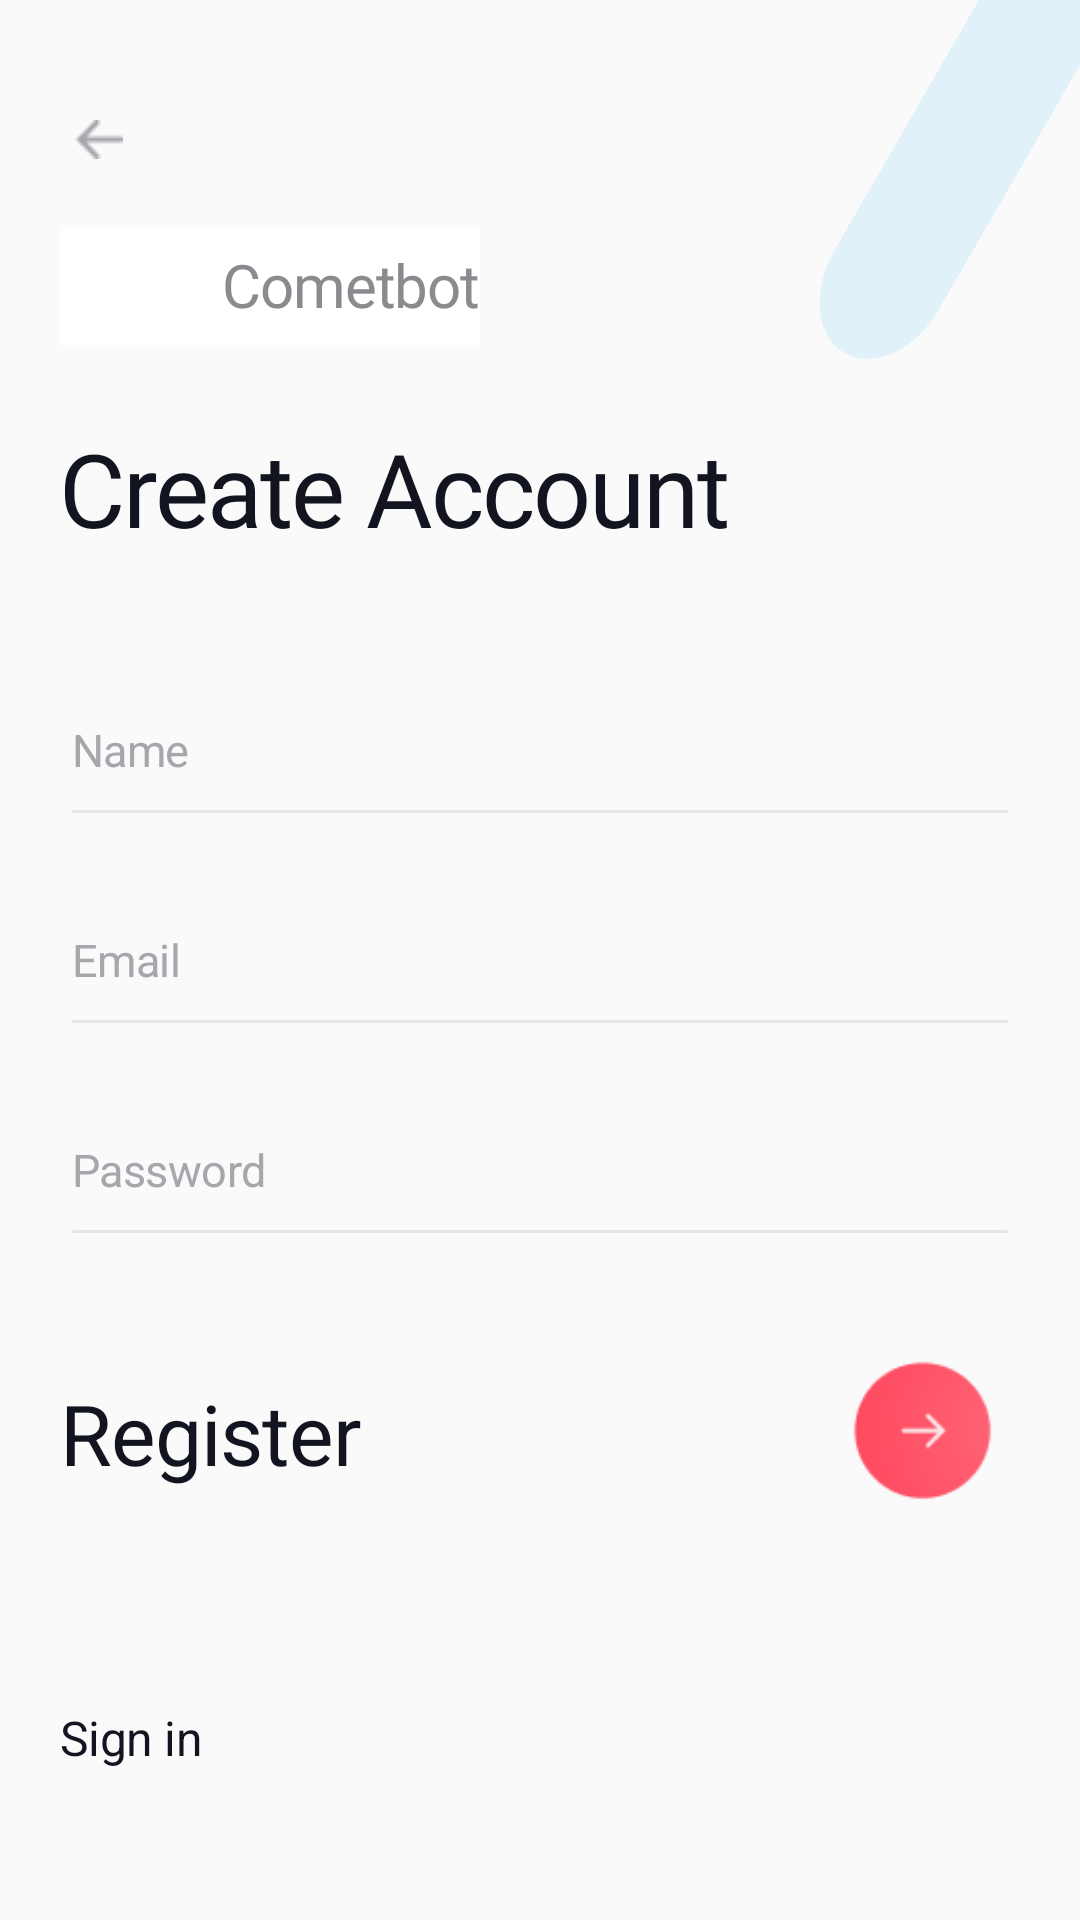

Layout XML and referenced resources for this Android screen:
<!-- AndroidManifest.xml: application theme Theme.AppCompat.Light.NoActionBar -->
<!-- res/layout/register.xml -->
<?xml version="1.0" encoding="utf-8"?>
<RelativeLayout xmlns:android="http://schemas.android.com/apk/res/android"
    xmlns:app="http://schemas.android.com/apk/res-auto"
    xmlns:tools="http://schemas.android.com/tools"
    android:id="@+id/register"
    android:layout_width="fill_parent"
    android:layout_height="fill_parent"
    android:background="@drawable/sign_in">

    <View
        android:id="@+id/back_btn"
        android:layout_width="16dp"
        android:layout_height="13dp"
        android:layout_alignParentLeft="true"
        android:layout_alignParentTop="true"
        android:layout_marginLeft="25dp"
        android:layout_marginTop="40dp"
        android:background="@drawable/back_btn" />

    <View
        android:id="@+id/rectangle_5"
        android:layout_width="50dp"
        android:layout_height="234dp"
        android:layout_alignParentLeft="true"
        android:layout_alignParentTop="true"
        android:layout_marginLeft="320dp"
        android:layout_marginTop="-101dp"
        android:alpha="0.1"
        android:background="@drawable/rectangle_5"
        android:rotation="30"/>

    <View
        android:id="@+id/rectangle_6"
        android:layout_width="50dp"
        android:layout_height="270dp"
        android:layout_alignParentLeft="true"
        android:layout_alignParentTop="true"
        android:layout_marginLeft="360dp"
        android:layout_marginTop="-52dp"
        android:alpha="0.1"
        android:background="@drawable/rectangle_6"
        android:rotation="30" />

    <RelativeLayout
        android:id="@+id/component_1"
        android:layout_width="140dp"
        android:layout_height="40dp"
        android:layout_alignParentLeft="true"
        android:layout_alignParentTop="true"
        android:layout_marginLeft="20dp"
        android:layout_marginTop="75dp"
        android:background="@drawable/component_one">

        <ImageView
            android:id="@+id/imageView2"
            android:layout_width="32dp"
            android:layout_height="match_parent"
            android:layout_alignParentLeft="true"
            tools:srcCompat="@tools:sample/avatars" />

        <TextView
            android:id="@+id/travelm"
            android:layout_width="wrap_content"
            android:layout_height="match_parent"
            android:layout_alignParentRight="true"
            android:fontFamily="@font/nunito_bold"
            android:gravity="center_vertical"
            android:lineSpacingExtra="13sp"
            android:text="@string/logo_text"
            android:textAppearance="@style/startpage_logo" />

    </RelativeLayout>

    <TextView
        android:id="@+id/welcome_to_"
        android:layout_width="252dp"
        android:layout_height="wrap_content"
        android:layout_alignParentLeft="true"
        android:layout_alignParentTop="true"
        android:layout_marginLeft="20dp"
        android:layout_marginTop="140dp"
        android:fontFamily="@font/nunito"
        android:gravity="top"
        android:lineSpacingExtra="0sp"
        android:text="@string/create_acco"
        android:textAppearance="@style/welcome_to_" />

    <RelativeLayout
        android:layout_width="match_parent"
        android:layout_height="wrap_content"
        android:layout_marginTop="230dp">

        <EditText
            android:id="@+id/username"
            android:layout_width="match_parent"
            android:layout_height="40dp"
            android:layout_marginStart="24dp"
            android:layout_marginEnd="24dp"
            android:background="@null"
            android:gravity="center_vertical"
            android:hint="@string/username"
            android:inputType="textPersonName"
            android:textAppearance="@style/email"
            android:textColorHint="#A5A7AC" />

        <View
            android:id="@+id/line_4"
            android:layout_width="match_parent"
            android:layout_height="1dp"
            android:layout_marginLeft="24dp"
            android:layout_marginTop="40dp"
            android:layout_marginRight="24dp"
            android:alpha="0.5"
            android:background="@drawable/line_5" />

        <EditText
            android:id="@+id/email"
            android:layout_width="match_parent"
            android:layout_height="40dp"
            android:layout_marginStart="24dp"
            android:layout_marginTop="70dp"
            android:layout_marginEnd="24dp"
            android:background="@null"
            android:gravity="center_vertical"
            android:hint="@string/Email"
            android:inputType="textEmailAddress"
            android:textAppearance="@style/email"
            android:textColorHint="#A5A7AC" />

        <View
            android:id="@+id/line_5"
            android:layout_width="match_parent"
            android:layout_height="1dp"
            android:layout_marginLeft="24dp"
            android:layout_marginTop="110dp"
            android:layout_marginRight="24dp"
            android:alpha="0.5"
            android:background="@drawable/line_5" />

        <EditText
            android:id="@+id/password"
            android:layout_width="match_parent"
            android:layout_height="40dp"
            android:layout_marginStart="24dp"
            android:layout_marginTop="140dp"
            android:layout_marginEnd="24dp"
            android:background="@null"
            android:gravity="center_vertical"
            android:hint="@string/Password"
            android:textAppearance="@style/password"
            android:textColorHint="#A5A7AC" />

        <View
            android:id="@+id/line_6"
            android:layout_width="match_parent"
            android:layout_height="1dp"
            android:layout_marginLeft="24dp"
            android:layout_marginTop="180dp"
            android:layout_marginRight="24dp"
            android:alpha="0.5"
            android:background="@drawable/line_5" />
    </RelativeLayout>

    <TextView
        android:id="@+id/register_btn"
        android:layout_width="wrap_content"
        android:layout_height="wrap_content"
        android:layout_alignParentLeft="true"
        android:layout_alignParentTop="true"
        android:layout_marginLeft="20dp"
        android:layout_marginTop="460dp"
        android:gravity="top"
        android:lineSpacingExtra="2sp"
        android:text="@string/register"
        android:textAppearance="@style/sign_in"
        android:translationY="-0.9sp" />

    <View
        android:id="@+id/next_btn"
        android:layout_width="64.44dp"
        android:layout_height="64.44dp"
        android:layout_alignParentTop="true"
        android:layout_alignParentRight="true"
        android:layout_marginTop="445dp"
        android:layout_marginRight="20dp"
        android:background="@drawable/group_115" />

    <TextView
        android:id="@+id/sign_in_btn"
        android:layout_width="wrap_content"
        android:layout_height="wrap_content"
        android:layout_alignParentLeft="true"
        android:layout_alignParentBottom="true"
        android:layout_marginLeft="20dp"
        android:layout_marginBottom="50dp"
        android:gravity="top"
        android:text="@string/labelSignIn"
        android:textAppearance="@style/register" />

</RelativeLayout>
<!-- resources referenced by this layout -->
<resources>
  <!-- drawable back_btn: png bitmap (drawable, 300 bytes) -->
  <!-- drawable component_one (drawable) -->
  <?xml version="1.0" encoding="utf-8"?>
  <vector
      xmlns:android="http://schemas.android.com/apk/res/android"
      xmlns:aapt="http://schemas.android.com/aapt"
      android:width="105dp"
      android:height="40dp"
      android:viewportWidth="105"
      android:viewportHeight="40"
      >
      <group>
  
      <clip-path
          android:pathData="M0 0H105V40H0V0Z"
          />
      <path
          android:pathData="M0 0V812H375V0"
          android:fillColor="#FFFFFF"
          />
      </group>
  </vector>
  <!-- drawable group_115: png bitmap (drawable, 4031 bytes) -->
  <!-- drawable line_5: png bitmap (drawable, 144 bytes) -->
  <!-- drawable rectangle_5 (drawable) -->
  <?xml version="1.0" encoding="utf-8"?>
  <vector
      xmlns:android="http://schemas.android.com/apk/res/android"
      xmlns:aapt="http://schemas.android.com/aapt"
      android:width="56dp"
      android:height="234dp"
      android:viewportWidth="56"
      android:viewportHeight="234"
      >
  
      <group>
  
          <clip-path
              android:pathData="M28 0C43.464 0 56 12.536 56 28V206C56 221.464 43.464 234 28 234C12.536 234 0 221.464 0 206V28C0 12.536 12.536 0 28 0Z"
              />
  
          <path
              android:pathData="M0 0V234H56V0"
              android:fillColor="#009BFF"
              />
  
      </group>
  
  </vector>
  <!-- drawable rectangle_6 (drawable) -->
  <?xml version="1.0" encoding="utf-8"?>
  <vector
      xmlns:android="http://schemas.android.com/apk/res/android"
      xmlns:aapt="http://schemas.android.com/aapt"
      android:width="56dp"
      android:height="234dp"
      android:viewportWidth="56"
      android:viewportHeight="234"
      >
  
      <group>
  
          <clip-path
              android:pathData="M28 0C43.464 0 56 12.536 56 28V206C56 221.464 43.464 234 28 234C12.536 234 0 221.464 0 206V28C0 12.536 12.536 0 28 0Z"
              />
  
          <path
              android:pathData="M0 0V234H56V0"
              android:fillColor="#97B38A"
              />
  
      </group>
  
  </vector>
  <string name="Email">Email</string>
  <string name="Password">Password</string>
  <string name="create_acco">Create Account</string>
  <string name="labelSignIn">Sign in</string>
  <string name="logo_text">Cometbot</string>
  <string name="register">Register</string>
  <string name="username">Name</string>
  <style name="email">
  
          <item name="android:textSize">
              15sp
          </item>
  
          <item name="android:letterSpacing">
              -0.01
          </item>
  
          <item name="android:textColor">
              #A5A7AC
          </item>
  
      </style>
  <style name="password">
  
          <item name="android:textSize">
              15sp
          </item>
  
          <item name="android:letterSpacing">
              -0.01
          </item>
  
          <item name="android:textColor">
              #A5A7AC
          </item>
  
      </style>
  <style name="register">
  
          <item name="android:textSize">
              16sp
          </item>
  
          <item name="android:letterSpacing">
              -0.01
          </item>
  
          <item name="android:textColor">
              #121420
          </item>
  
      </style>
  <style name="sign_in">
  
          <item name="android:textSize">
              28sp
          </item>
  
          <item name="android:letterSpacing">
              -0.01
          </item>
  
          <item name="android:textColor">
              #121420
          </item>
  
      </style>
  <style name="startpage_logo">
  
          <item name="android:textSize">
              20sp
          </item>
  
          <item name="android:letterSpacing">
              -0.02
          </item>
  
          <item name="android:textColor">
              #898B8F
          </item>
  
      </style>
  <style name="welcome_to_">
  
          <item name="android:textSize">
              34sp
          </item>
  
          <item name="android:letterSpacing">
              -0.02
          </item>
  
          <item name="android:textColor">
              #121420
          </item>
  
      </style>
</resources>
